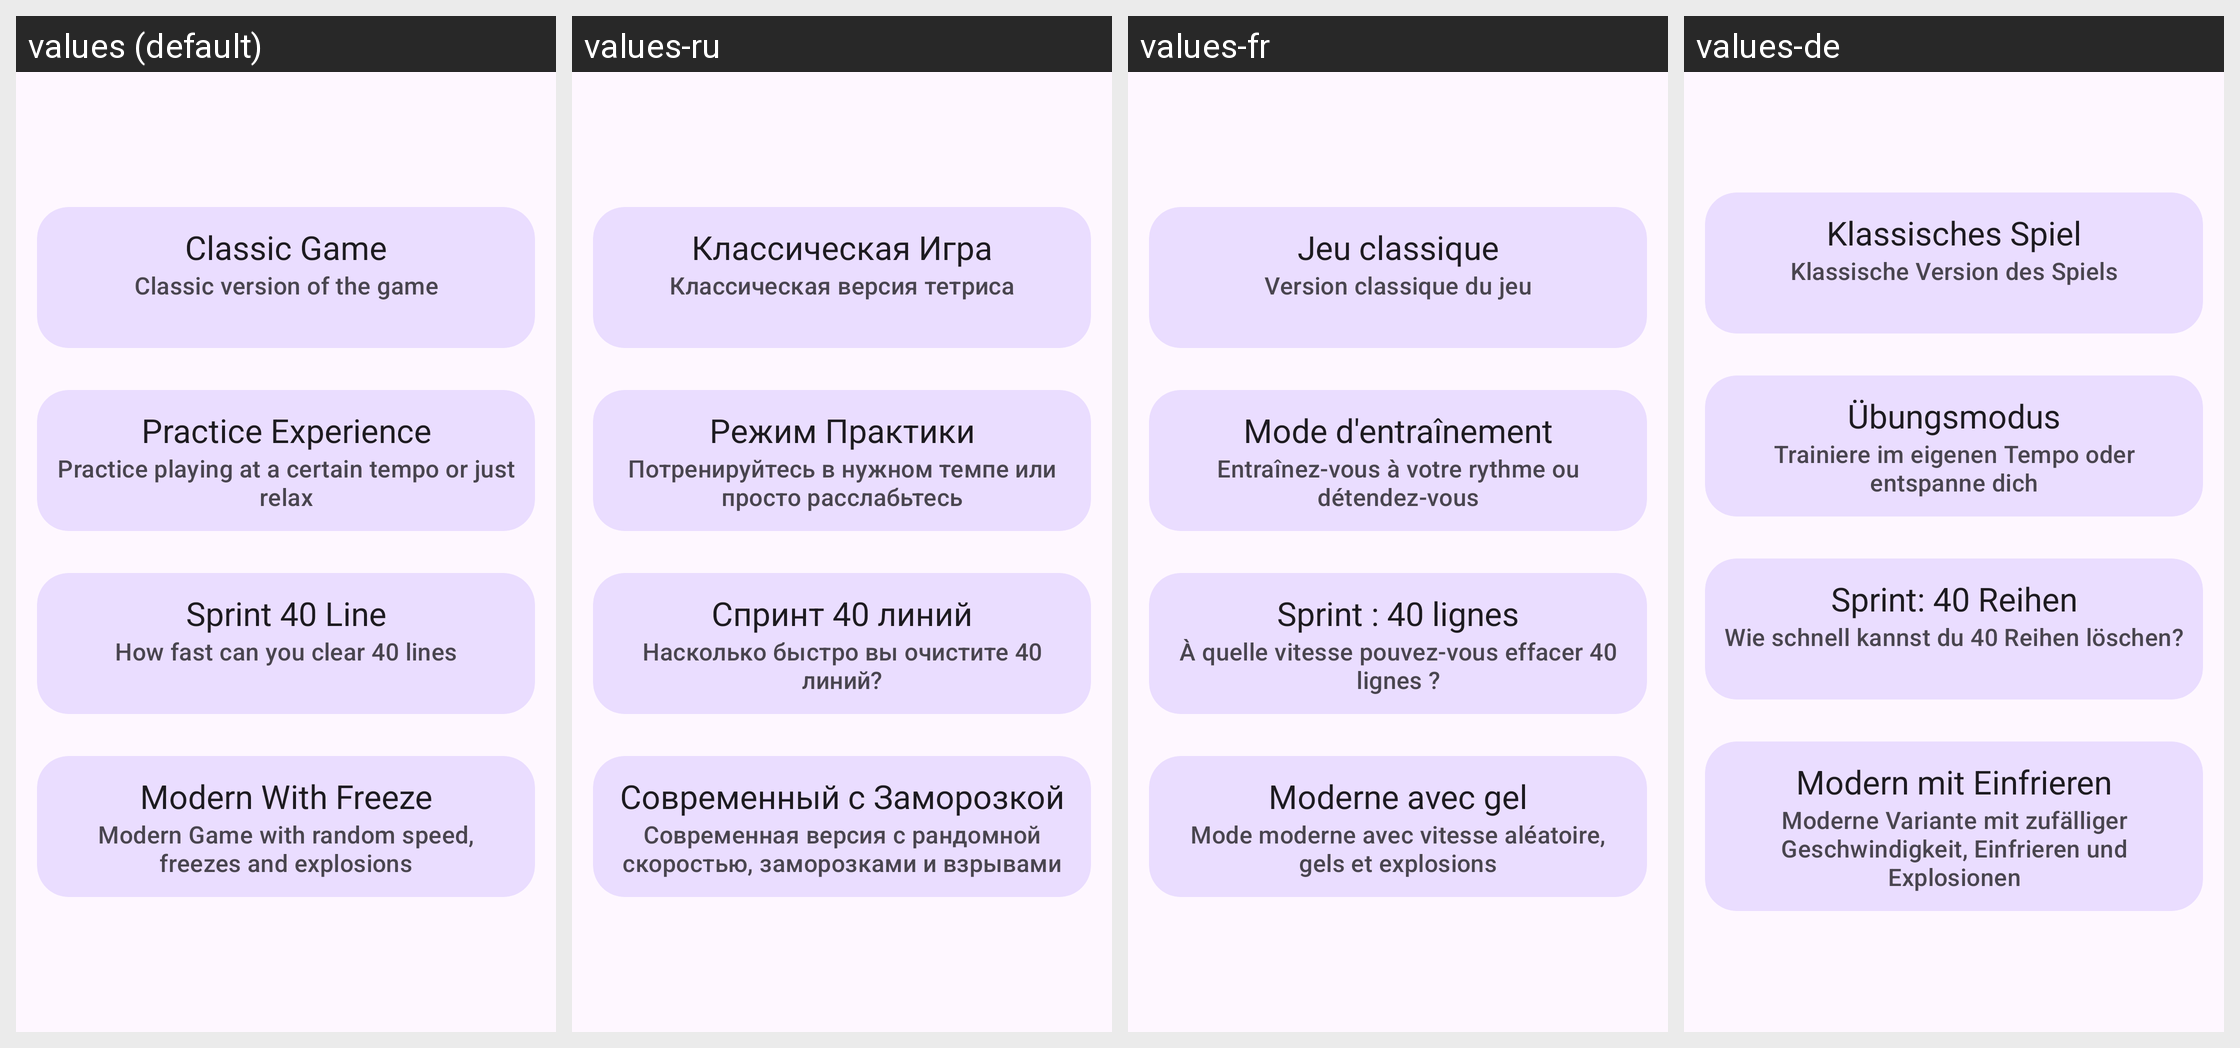

This grid shows one Android layout under several languages. Give, for every string resource on the screen, its name, the default text and each shown locale's text.
Android screen res/layout/fragment_choose_mode.xml rendered under 4 locales, left to right: values (default), values-ru, values-fr, values-de. Device: Nexus 5 (rendered at 1080×1920; each locale shown at half size, 540×960, under a caption strip naming it); theme Theme.Tetramine.
Other locales in the repository, not shown: values-es.
Strings drawn on this screen, with the default value and each locale's value (text and hints the layout hard-codes, and strings that could not be matched under every locale, appear in the picture but are not listed):

classic_mode
  values: Classic Game
  values-ru: Классическая Игра
  values-fr: Jeu classique
  values-de: Klassisches Spiel

classic_mode_desc
  values: Classic version of the game
  values-ru: Классическая версия тетриса
  values-fr: Version classique du jeu
  values-de: Klassische Version des Spiels

practice_mode
  values: Practice Experience
  values-ru: Режим Практики
  values-fr: Mode d'entraînement
  values-de: Übungsmodus

practice_mode_desc
  values: Practice playing at a certain tempo or just relax
  values-ru: Потренируйтесь в нужном темпе или просто расслабьтесь
  values-fr: Entraînez-vous à votre rythme ou détendez-vous
  values-de: Trainiere im eigenen Tempo oder entspanne dich

sprint_mode
  values: Sprint 40 Line
  values-ru: Спринт 40 линий
  values-fr: Sprint : 40 lignes
  values-de: Sprint: 40 Reihen

sprint_mode_desc
  values: How fast can you clear 40 lines
  values-ru: Насколько быстро вы очистите 40 линий?
  values-fr: À quelle vitesse pouvez-vous effacer 40 lignes ?
  values-de: Wie schnell kannst du 40 Reihen löschen?

modern_mode
  values: Modern With Freeze
  values-ru: Современный с Заморозкой
  values-fr: Moderne avec gel
  values-de: Modern mit Einfrieren

modern_mode_desc
  values: Modern Game with random speed, freezes and explosions
  values-ru: Современная версия с рандомной скоростью, заморозками и взрывами
  values-fr: Mode moderne avec vitesse aléatoire, gels et explosions
  values-de: Moderne Variante mit zufälliger Geschwindigkeit, Einfrieren und Explosionen
